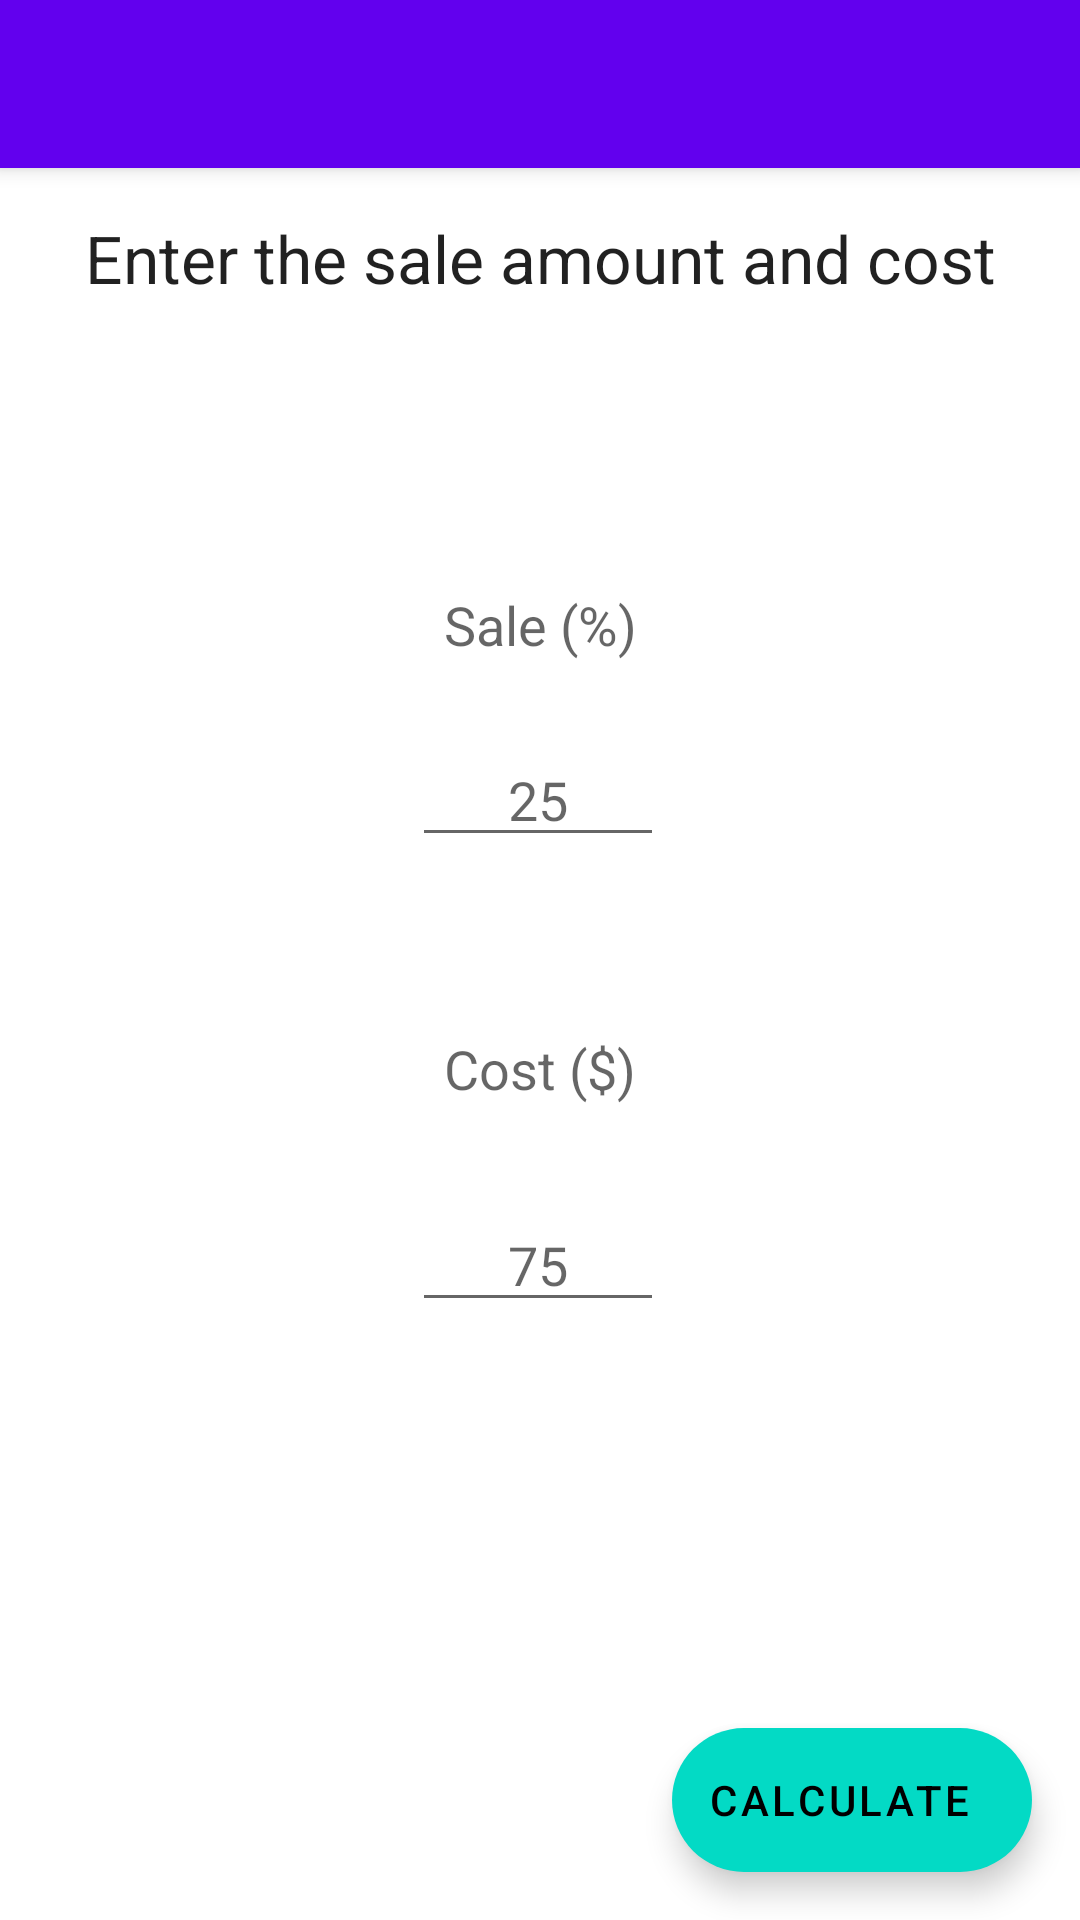

Produce the Android XML layout that renders to this screen, including the resource entries it uses.
<!-- AndroidManifest.xml: activity theme Theme.SaleCalculator.NoActionBar -->
<!-- res/layout/activity_main.xml -->
<?xml version="1.0" encoding="utf-8"?>
<androidx.coordinatorlayout.widget.CoordinatorLayout
    android:id="@+id/main_activity"
    xmlns:android="http://schemas.android.com/apk/res/android"
    xmlns:app="http://schemas.android.com/apk/res-auto"
    xmlns:tools="http://schemas.android.com/tools"
    android:layout_width="match_parent"
    android:layout_height="match_parent"
    tools:context=".activities.MainActivity">

    <com.google.android.material.appbar.AppBarLayout
        android:layout_width="match_parent"
        android:layout_height="wrap_content"
        android:theme="@style/Theme.SaleCalculator.AppBarOverlay">

        <androidx.appcompat.widget.Toolbar
            android:id="@+id/toolbar"
            android:layout_width="match_parent"
            android:layout_height="?attr/actionBarSize"
            android:background="?attr/colorPrimary"
            app:popupTheme="@style/Theme.SaleCalculator.PopupOverlay" />

    </com.google.android.material.appbar.AppBarLayout>

    <include layout="@layout/content_main" />

    <com.google.android.material.floatingactionbutton.ExtendedFloatingActionButton
        android:id="@+id/fab"
        android:layout_width="wrap_content"
        android:layout_height="wrap_content"
        android:layout_gravity="bottom|end"
        android:layout_margin="@dimen/fab_margin"
        app:srcCompat="@android:drawable/ic_media_play"
        android:text="@string/calculate"/>

</androidx.coordinatorlayout.widget.CoordinatorLayout>
<!-- res/layout/content_main.xml (included above) -->
<?xml version="1.0" encoding="utf-8"?>
<androidx.constraintlayout.widget.ConstraintLayout xmlns:android="http://schemas.android.com/apk/res/android"
    xmlns:app="http://schemas.android.com/apk/res-auto"
    xmlns:tools="http://schemas.android.com/tools"
    android:layout_width="match_parent"
    android:layout_height="match_parent"
    app:layout_behavior="@string/appbar_scrolling_view_behavior">

    <TextView
        android:id="@+id/banner"
        android:layout_width="wrap_content"
        android:layout_height="wrap_content"
        android:layout_marginBottom="80dp"
        android:text="@string/banner_text"
        android:gravity="center_horizontal"
        android:textAppearance="@style/TextAppearance.AppCompat.Large"
        app:layout_constraintBottom_toTopOf="@+id/tv_sale"
        app:layout_constraintEnd_toEndOf="parent"
        app:layout_constraintStart_toStartOf="parent"
        app:layout_constraintTop_toTopOf="parent" />

    <TextView
        android:id="@+id/tv_sale"
        style="@style/multi_text_view_style"
        android:text="@string/sale_percent"
        app:layout_constraintBottom_toTopOf="@+id/tv_cost"
        app:layout_constraintEnd_toEndOf="parent"
        app:layout_constraintStart_toStartOf="parent"
        app:layout_constraintTop_toTopOf="parent" />

    <EditText
        android:id="@+id/et_sale"
        style="@style/main_edit_text_style"
        android:layout_marginTop="16dp"
        android:hint="@string/sale_hint"
        app:layout_constraintBottom_toTopOf="@+id/et_cost"
        app:layout_constraintEnd_toEndOf="parent"
        app:layout_constraintHorizontal_bias="0.498"
        app:layout_constraintStart_toStartOf="parent"
        app:layout_constraintTop_toBottomOf="@+id/tv_sale"
        app:layout_constraintVertical_bias="0.066" />

    <TextView
        android:id="@+id/tv_cost"
        style="@style/multi_text_view_style"
        android:text="@string/cost_dollar"
        app:layout_constraintBottom_toBottomOf="parent"
        app:layout_constraintEnd_toEndOf="parent"
        app:layout_constraintStart_toStartOf="parent"
        app:layout_constraintTop_toTopOf="parent" />

    <EditText
        android:id="@+id/et_cost"
        style="@style/main_edit_text_style"
        android:layout_marginTop="31dp"
        android:hint="@string/cost_hint"
        app:layout_constraintBottom_toBottomOf="parent"
        app:layout_constraintEnd_toEndOf="parent"
        app:layout_constraintHorizontal_bias="0.498"
        app:layout_constraintStart_toStartOf="parent"
        app:layout_constraintTop_toBottomOf="@+id/tv_cost"
        app:layout_constraintVertical_bias="0.0" />

</androidx.constraintlayout.widget.ConstraintLayout>
<!-- resources referenced by this layout -->
<resources>
  <dimen name="fab_margin">16dp</dimen>
  <string name="banner_text">Enter the sale amount and cost</string>
  <string name="calculate">Calculate</string>
  <string name="cost_dollar">Cost ($)</string>
  <string name="cost_hint">75</string>
  <string name="sale_hint">25</string>
  <string name="sale_percent">Sale (%)</string>
  <style name="Theme.SaleCalculator.AppBarOverlay" parent="ThemeOverlay.AppCompat.Dark.ActionBar" />
  <style name="Theme.SaleCalculator.PopupOverlay" parent="ThemeOverlay.AppCompat.Light" />
  <style name="main_edit_text_style">
          <item name="android:layout_width">wrap_content</item>
          <item name="android:layout_height">wrap_content</item>
          <item name="android:layout_marginTop">@dimen/standard_margin</item>
          <item name="android:ems">4</item>
          <item name="android:gravity">center</item>
          <item name="android:inputType">numberDecimal</item>
      </style>
  <style name="multi_text_view_style">
          <item name="android:layout_width">wrap_content</item>
          <item name="android:layout_height">wrap_content</item>
          <item name="android:layout_marginTop">@dimen/standard_margin</item>
          <item name="android:textAppearance">@style/TextAppearance.AppCompat.Medium</item>
      </style>
  <style name="Theme.SaleCalculator.NoActionBar">
          <item name="windowActionBar">false</item>
          <item name="windowNoTitle">true</item>
      </style>
  <dimen name="standard_margin">16dp</dimen>
</resources>
